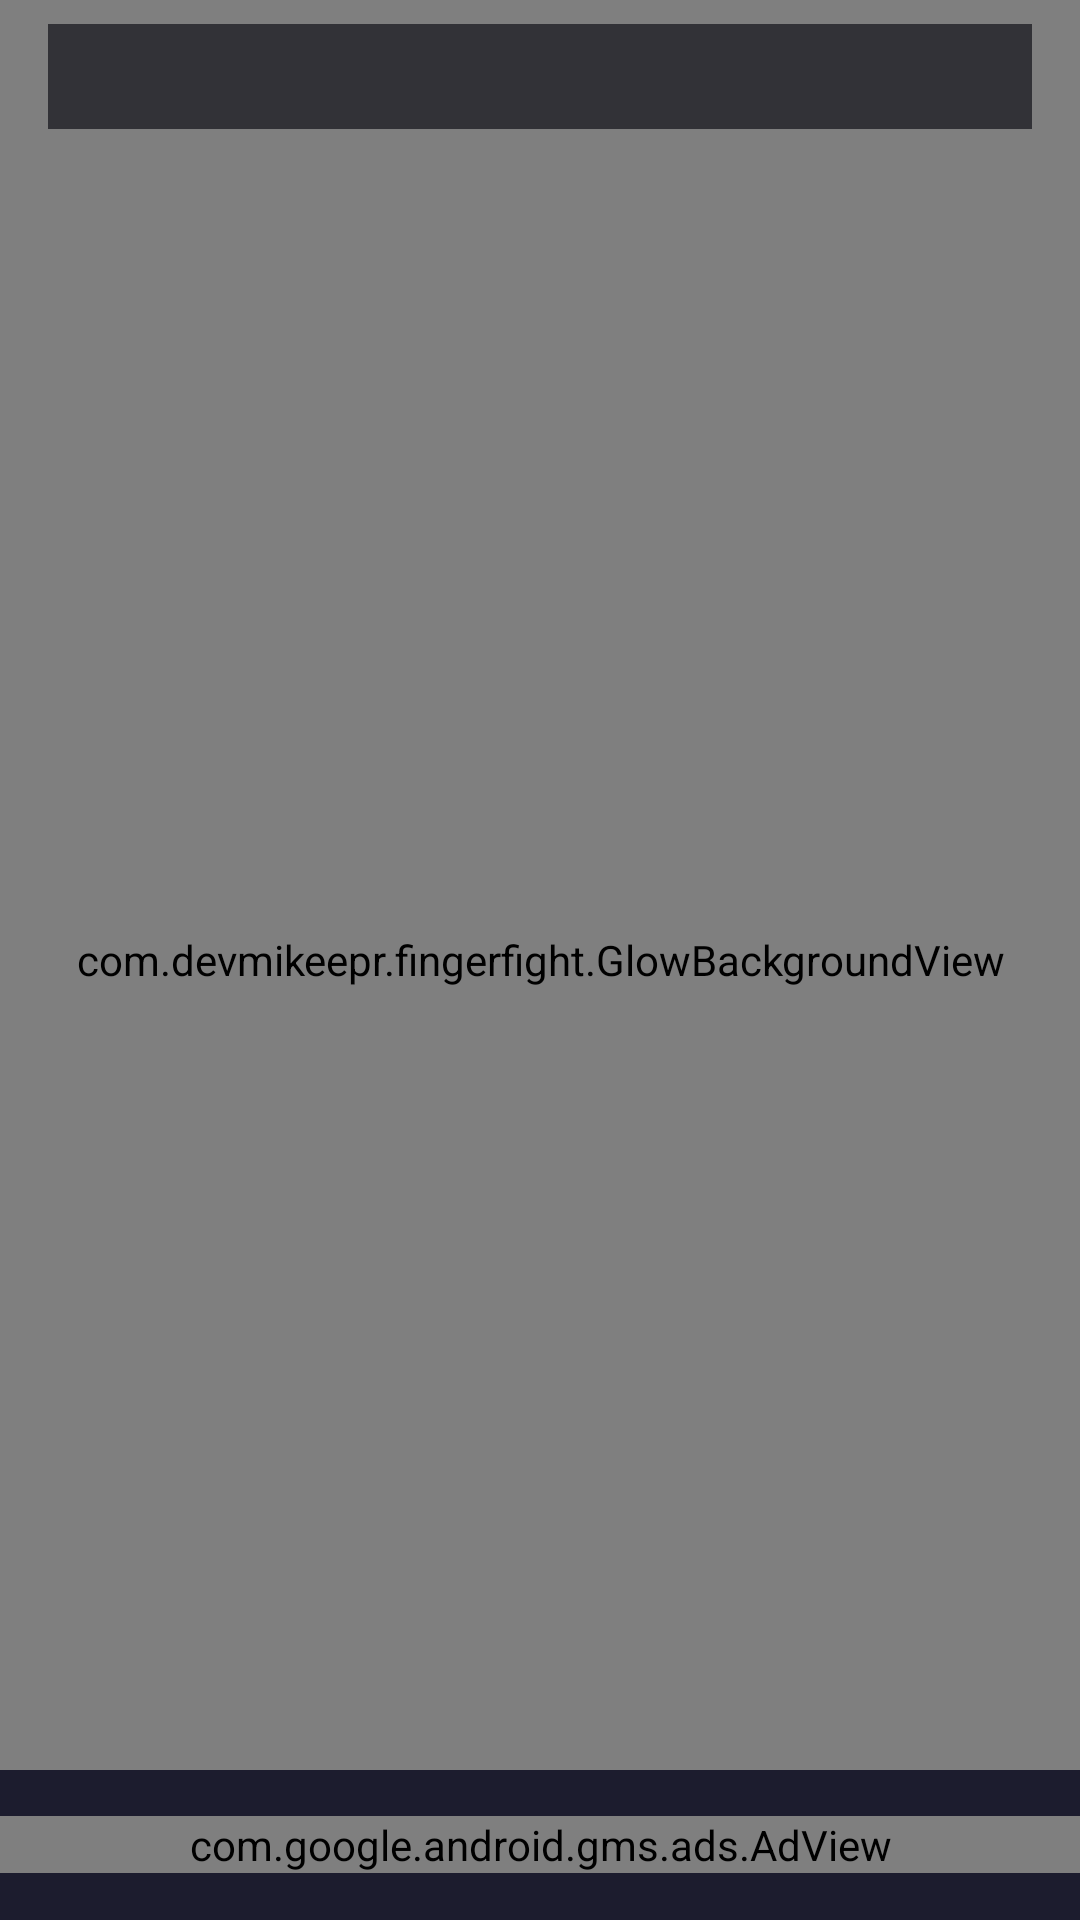

Write the Android layout XML for this screen, with the resource values it uses.
<!-- AndroidManifest.xml: application theme Theme.FingerFight -->
<!-- res/layout/activity_game.xml -->
<?xml version="1.0" encoding="utf-8"?>
<androidx.constraintlayout.widget.ConstraintLayout xmlns:android="http://schemas.android.com/apk/res/android"
    xmlns:app="http://schemas.android.com/apk/res-auto"
    xmlns:tools="http://schemas.android.com/tools"
    android:layout_width="match_parent"
    android:layout_height="match_parent"
    android:background="@color/background_dark">

    <com.devmikeepr.fingerfight.GlowBackgroundView
        android:id="@+id/glow_background"
        android:layout_width="0dp"
        android:layout_height="0dp"
        app:layout_constraintTop_toTopOf="parent"
        app:layout_constraintBottom_toBottomOf="parent"
        app:layout_constraintStart_toStartOf="parent"
        app:layout_constraintEnd_toEndOf="parent" />

    <FrameLayout
        android:id="@+id/arena_container"
        android:layout_width="0dp"
        android:layout_height="0dp"
        app:layout_constraintTop_toTopOf="parent"
        app:layout_constraintBottom_toTopOf="@id/ad_banner_container"
        app:layout_constraintStart_toStartOf="parent"
        app:layout_constraintEnd_toEndOf="parent" />

    <include
        android:id="@+id/ad_banner_container"
        layout="@layout/include_ad_banner"
        android:layout_width="0dp"
        android:layout_height="wrap_content"
        app:layout_constraintBottom_toBottomOf="parent"
        app:layout_constraintStart_toStartOf="parent"
        app:layout_constraintEnd_toEndOf="parent" />

    <LinearLayout
        android:id="@+id/hud_bar"
        android:layout_width="0dp"
        android:layout_height="wrap_content"
        android:layout_marginTop="8dp"
        android:layout_marginStart="16dp"
        android:layout_marginEnd="16dp"
        android:background="#B0101018"
        android:orientation="horizontal"
        android:paddingStart="16dp"
        android:paddingEnd="16dp"
        android:paddingTop="8dp"
        android:paddingBottom="8dp"
        android:gravity="center_vertical"
        app:layout_constraintTop_toTopOf="parent"
        app:layout_constraintStart_toStartOf="parent"
        app:layout_constraintEnd_toEndOf="parent">

        <TextView
            android:id="@+id/hud_round_text"
            android:layout_width="wrap_content"
            android:layout_height="wrap_content"
            android:textColor="@color/text_primary"
            android:textStyle="bold"
            android:textSize="14sp"
            tools:text="Round 1 / 3" />

        <TextView
            android:id="@+id/hud_message_text"
            android:layout_width="0dp"
            android:layout_height="wrap_content"
            android:layout_weight="1"
            android:layout_marginStart="16dp"
            android:gravity="center"
            android:textColor="@color/accent"
            android:textSize="14sp"
            tools:text="Hold steady..." />

        <TextView
            android:id="@+id/hud_timer_text"
            android:layout_width="wrap_content"
            android:layout_height="wrap_content"
            android:textColor="@color/danger"
            android:textStyle="bold"
            android:textSize="14sp"
            tools:text="0:20" />
    </LinearLayout>

    <FrameLayout
        android:id="@+id/result_overlay"
        android:layout_width="0dp"
        android:layout_height="0dp"
        android:background="#DD0F0F1A"
        android:visibility="gone"
        app:layout_constraintTop_toTopOf="parent"
        app:layout_constraintBottom_toBottomOf="parent"
        app:layout_constraintStart_toStartOf="parent"
        app:layout_constraintEnd_toEndOf="parent">

        <androidx.cardview.widget.CardView
            android:layout_width="320dp"
            android:layout_height="wrap_content"
            android:layout_gravity="center"
            app:cardBackgroundColor="@color/surface_dark"
            app:cardCornerRadius="16dp"
            app:cardElevation="8dp">

            <LinearLayout
                android:layout_width="match_parent"
                android:layout_height="wrap_content"
                android:orientation="vertical"
                android:padding="24dp">

                <TextView
                    android:id="@+id/result_title"
                    android:layout_width="wrap_content"
                    android:layout_height="wrap_content"
                    android:layout_gravity="center_horizontal"
                    android:textColor="@color/text_primary"
                    android:textSize="20sp"
                    android:textStyle="bold"
                    tools:text="Round 1 Results" />

                <TextView
                    android:id="@+id/result_summary"
                    android:layout_width="match_parent"
                    android:layout_height="wrap_content"
                    android:layout_marginTop="8dp"
                    android:gravity="center"
                    android:textColor="@color/accent"
                    android:textSize="14sp"
                    tools:text="Player 2 wins the round!" />

                <LinearLayout
                    android:id="@+id/leaderboard_container"
                    android:layout_width="match_parent"
                    android:layout_height="wrap_content"
                    android:layout_marginTop="16dp"
                    android:orientation="vertical" />

                <LinearLayout
                    android:layout_width="match_parent"
                    android:layout_height="wrap_content"
                    android:layout_marginTop="24dp"
                    android:orientation="horizontal">

                    <com.google.android.material.button.MaterialButton
                        android:id="@+id/btn_secondary"
                        android:layout_width="0dp"
                        android:layout_height="wrap_content"
                        android:layout_weight="1"
                        android:layout_marginEnd="8dp"
                        android:visibility="gone"
                        android:text="@string/action_main_menu" />

                    <com.google.android.material.button.MaterialButton
                        android:id="@+id/btn_primary"
                        android:layout_width="0dp"
                        android:layout_height="wrap_content"
                        android:layout_weight="1"
                        app:backgroundTint="@color/accent"
                        android:text="@string/action_next_round" />
                </LinearLayout>
            </LinearLayout>
        </androidx.cardview.widget.CardView>
    </FrameLayout>

</androidx.constraintlayout.widget.ConstraintLayout>
<!-- res/layout/include_ad_banner.xml (included above) -->
<?xml version="1.0" encoding="utf-8"?>
<FrameLayout xmlns:android="http://schemas.android.com/apk/res/android"
    xmlns:app="http://schemas.android.com/apk/res-auto"
    android:layout_width="match_parent"
    android:layout_height="wrap_content"
    android:background="@color/surface_dark"
    android:gravity="center"
    android:minHeight="50dp">

    <com.google.android.gms.ads.AdView
        android:id="@+id/ad_view"
        android:layout_width="match_parent"
        android:layout_height="wrap_content"
        android:layout_gravity="center"
        app:adSize="BANNER"
        app:adUnitId="@string/admob_banner_ad_unit_id" />

</FrameLayout>
<!-- resources referenced by this layout -->
<resources>
  <color name="accent">#00E5FF</color>
  <color name="background_dark">#0F0F1A</color>
  <color name="danger">#FF1744</color>
  <color name="surface_dark">#1C1C2E</color>
  <color name="text_primary">#FFFFFF</color>
  <string name="action_main_menu">Main Menu</string>
  <string name="action_next_round">Next Round</string>
  <string name="admob_banner_ad_unit_id" translatable="false">ca-app-pub-3940256099942544/6300978111</string>
  <style name="Theme.FingerFight" parent="Theme.MaterialComponents.NoActionBar">
          <item name="colorPrimary">@color/accent</item>
          <item name="colorPrimaryDark">@color/background_dark</item>
          <item name="colorAccent">@color/accent</item>
          <item name="colorSurface">@color/surface_dark</item>
          <item name="colorOnSurface">@color/text_primary</item>
          <item name="android:windowBackground">@color/background_dark</item>
          <item name="android:statusBarColor">@color/background_dark</item>
          <item name="android:navigationBarColor">@color/background_dark</item>
          <item name="android:textColorPrimary">@color/text_primary</item>
          <item name="android:textColorSecondary">@color/text_secondary</item>
      </style>
  <color name="text_secondary">#B0B0C8</color>
</resources>
